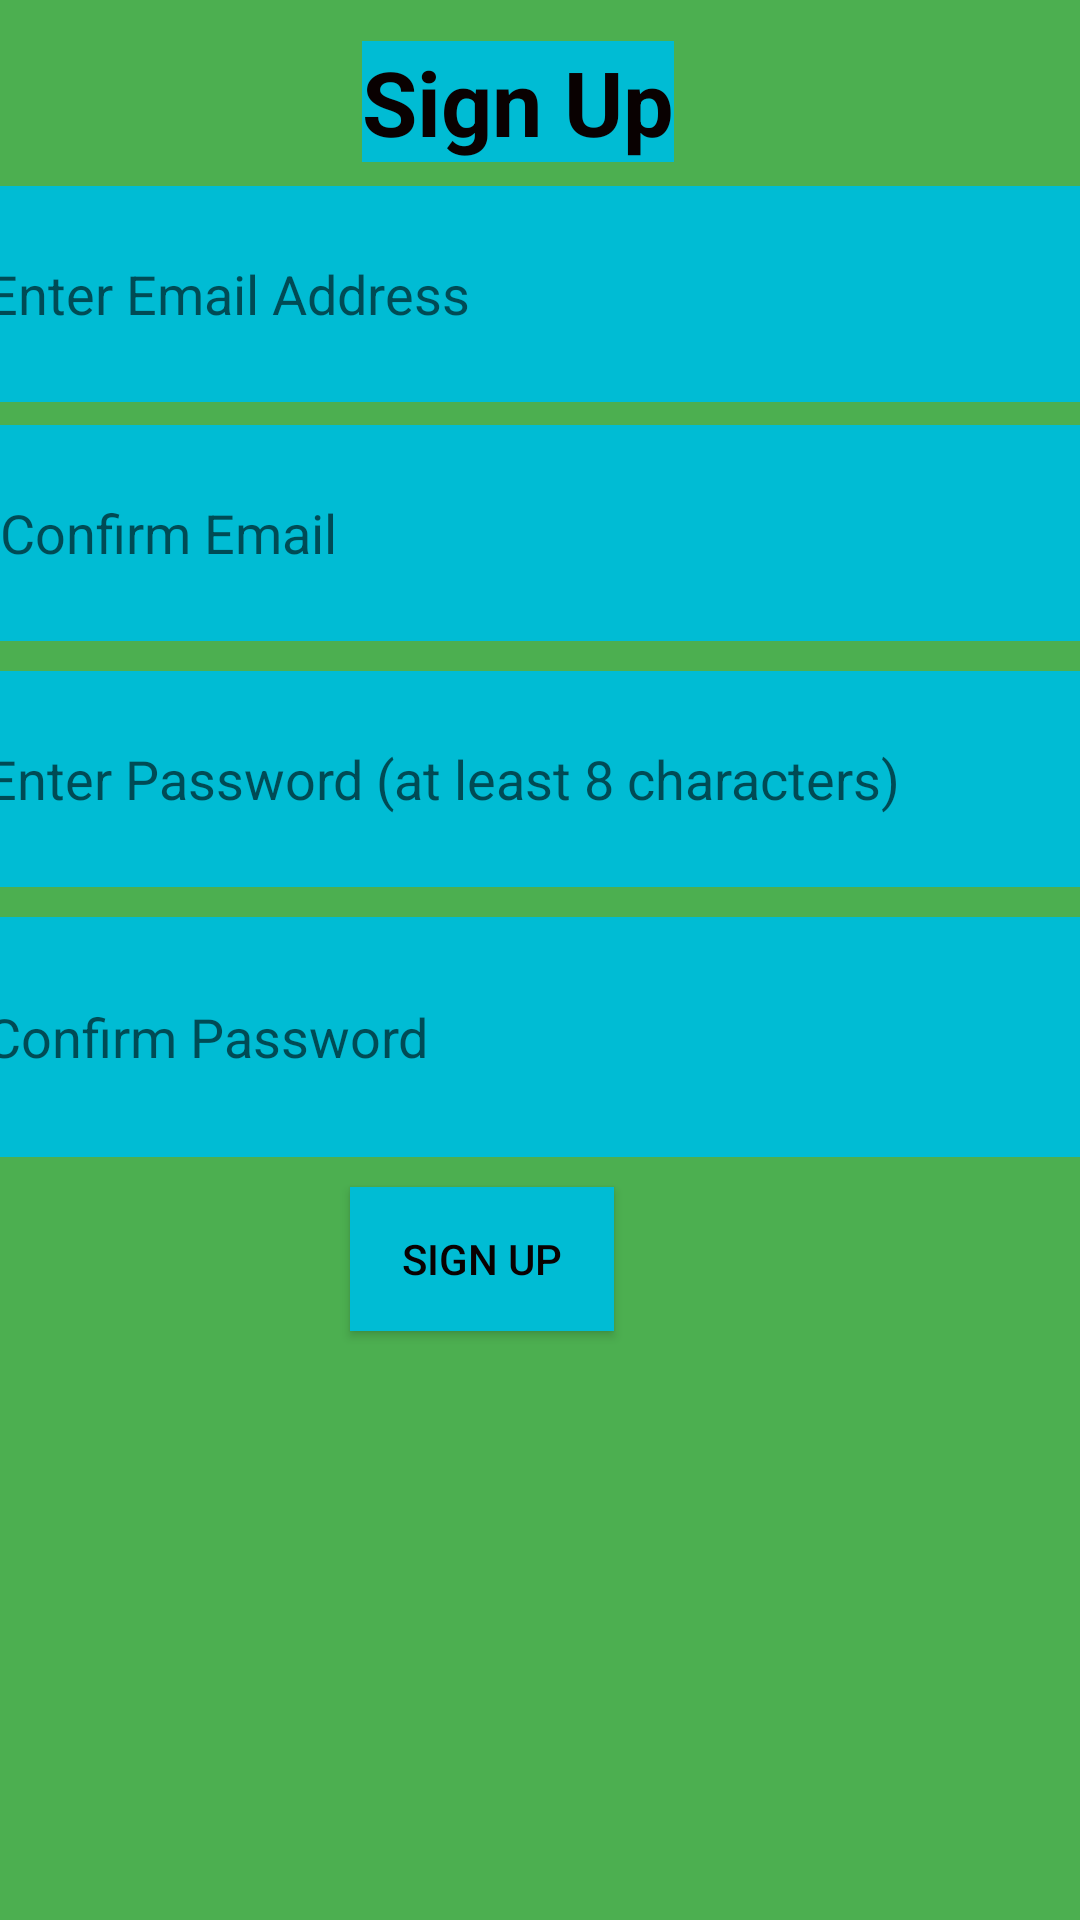

Produce the Android XML layout that renders to this screen, including the resource entries it uses.
<!-- AndroidManifest.xml: application theme Theme.CalendarAndMapApp -->
<!-- res/layout/fragment_signup.xml -->
<?xml version="1.0" encoding="utf-8"?>
<androidx.constraintlayout.widget.ConstraintLayout xmlns:android="http://schemas.android.com/apk/res/android"
    xmlns:app="http://schemas.android.com/apk/res-auto"
    xmlns:tools="http://schemas.android.com/tools"
    android:layout_width="match_parent"
    android:layout_height="match_parent"
    android:background="#4CAF50"
    tools:context=".fragments.SignupFragment">

    <TextView
        android:id="@+id/textView"
        android:layout_width="wrap_content"
        android:layout_height="wrap_content"
        android:background="#00BCD4"
        android:textColor="#090101"
        android:text="Sign Up"
        android:textSize="30sp"
        android:textStyle="bold"
        app:layout_constraintBottom_toBottomOf="parent"
        app:layout_constraintEnd_toEndOf="parent"
        app:layout_constraintHorizontal_bias="0.471"
        app:layout_constraintStart_toStartOf="parent"
        app:layout_constraintTop_toTopOf="parent"
        app:layout_constraintVertical_bias="0.023" />

    <EditText
        android:id="@+id/signUpEmail"
        android:layout_width="372dp"
        android:layout_height="72dp"
        android:layout_marginBottom="10dp"
        android:background="#00BCD4"
        android:ems="10"
        android:hint="Enter Email Address"
        android:inputType="textEmailAddress"
        android:textColor="#090101"
        app:layout_constraintBottom_toBottomOf="parent"
        app:layout_constraintEnd_toEndOf="parent"
        app:layout_constraintHorizontal_bias="0.41"
        app:layout_constraintStart_toStartOf="parent"
        app:layout_constraintTop_toBottomOf="@+id/textView"
        app:layout_constraintVertical_bias="0.016" />

    <EditText
        android:id="@+id/signUpEmailConfirmation"
        android:layout_width="372dp"
        android:layout_height="72dp"
        android:layout_marginStart="10dp"
        android:layout_marginEnd="10dp"
        android:background="#00BCD4"
        android:ems="10"
        android:hint="Confirm Email"
        android:inputType="textEmailAddress"
        android:textColor="#090101"
        app:layout_constraintBottom_toBottomOf="parent"
        app:layout_constraintEnd_toEndOf="parent"
        app:layout_constraintHorizontal_bias="0.315"
        app:layout_constraintStart_toStartOf="parent"
        app:layout_constraintTop_toBottomOf="@+id/signUpEmail"
        app:layout_constraintVertical_bias="0.018" />

    <EditText
        android:id="@+id/signUpPassword"
        android:layout_width="372dp"
        android:layout_height="72dp"
        android:layout_marginTop="10dp"
        android:background="#00BCD4"
        android:ems="10"
        android:hint="Enter Password (at least 8 characters)"
        android:inputType="textPassword"
        android:textColor="#090101"
        app:layout_constraintBottom_toBottomOf="parent"
        app:layout_constraintEnd_toEndOf="parent"
        app:layout_constraintHorizontal_bias="0.417"
        app:layout_constraintStart_toStartOf="parent"
        app:layout_constraintTop_toBottomOf="@+id/signUpEmailConfirmation"
        app:layout_constraintVertical_bias="0.0" />

    <EditText
        android:id="@+id/signUpPasswordConfirmation"
        android:layout_width="372dp"
        android:layout_height="80dp"
        android:layout_marginTop="10dp"
        android:background="#00BCD4"
        android:ems="10"
        android:hint="Confirm Password"
        android:inputType="textPassword"
        android:textColor="#090101"
        app:layout_constraintBottom_toBottomOf="parent"
        app:layout_constraintEnd_toEndOf="parent"
        app:layout_constraintHorizontal_bias="0.417"
        app:layout_constraintStart_toStartOf="parent"
        app:layout_constraintTop_toBottomOf="@+id/signUpPassword"
        app:layout_constraintVertical_bias="0.0" />

    <Button
        android:id="@+id/signUpButton"
        android:layout_width="wrap_content"
        android:layout_height="wrap_content"
        android:layout_marginTop="10dp"
        android:text="Sign Up"
        app:layout_constraintBottom_toBottomOf="parent"
        android:background="#00BCD4"
        android:textColor="#090101"
        app:layout_constraintEnd_toEndOf="parent"
        app:layout_constraintHorizontal_bias="0.429"
        app:layout_constraintStart_toStartOf="parent"
        app:layout_constraintTop_toBottomOf="@+id/signUpPasswordConfirmation"
        app:layout_constraintVertical_bias="0.0" />

    <TextView
        android:id="@+id/signUpError"
        android:layout_width="372dp"
        android:layout_height="wrap_content"
        android:text=" "
        android:textSize="14sp"
        app:layout_constraintBottom_toBottomOf="parent"
        app:layout_constraintEnd_toEndOf="parent"
        android:textColor="#090101"
        app:layout_constraintHorizontal_bias="0.459"
        app:layout_constraintStart_toStartOf="parent"
        app:layout_constraintTop_toBottomOf="@+id/signUpButton"
        app:layout_constraintVertical_bias="0.088" />

</androidx.constraintlayout.widget.ConstraintLayout>
<!-- resources referenced by this layout -->
<resources>
  <style name="Theme.CalendarAndMapApp" parent="Theme.MaterialComponents.DayNight.DarkActionBar">
          
          <item name="colorPrimary">@color/purple_500</item>
          <item name="colorPrimaryVariant">@color/purple_700</item>
          <item name="colorOnPrimary">@color/white</item>
          
          <item name="colorSecondary">@color/teal_200</item>
          <item name="colorSecondaryVariant">@color/teal_700</item>
          <item name="colorOnSecondary">@color/black</item>
          
          <item name="android:statusBarColor" tools:targetApi="l">?attr/colorPrimaryVariant</item>
          
      </style>
  <!-- not gathered from this repository: default colours our renderer supplied (Android Studio template values) -->
  <color name="purple_500">#FF6200EE</color>
  <color name="purple_700">#FF3700B3</color>
  <color name="teal_200">#FF03DAC5</color>
  <color name="teal_700">#FF018786</color>
  <color name="black">#FF000000</color>
  <color name="white">#FFFFFFFF</color>
</resources>
